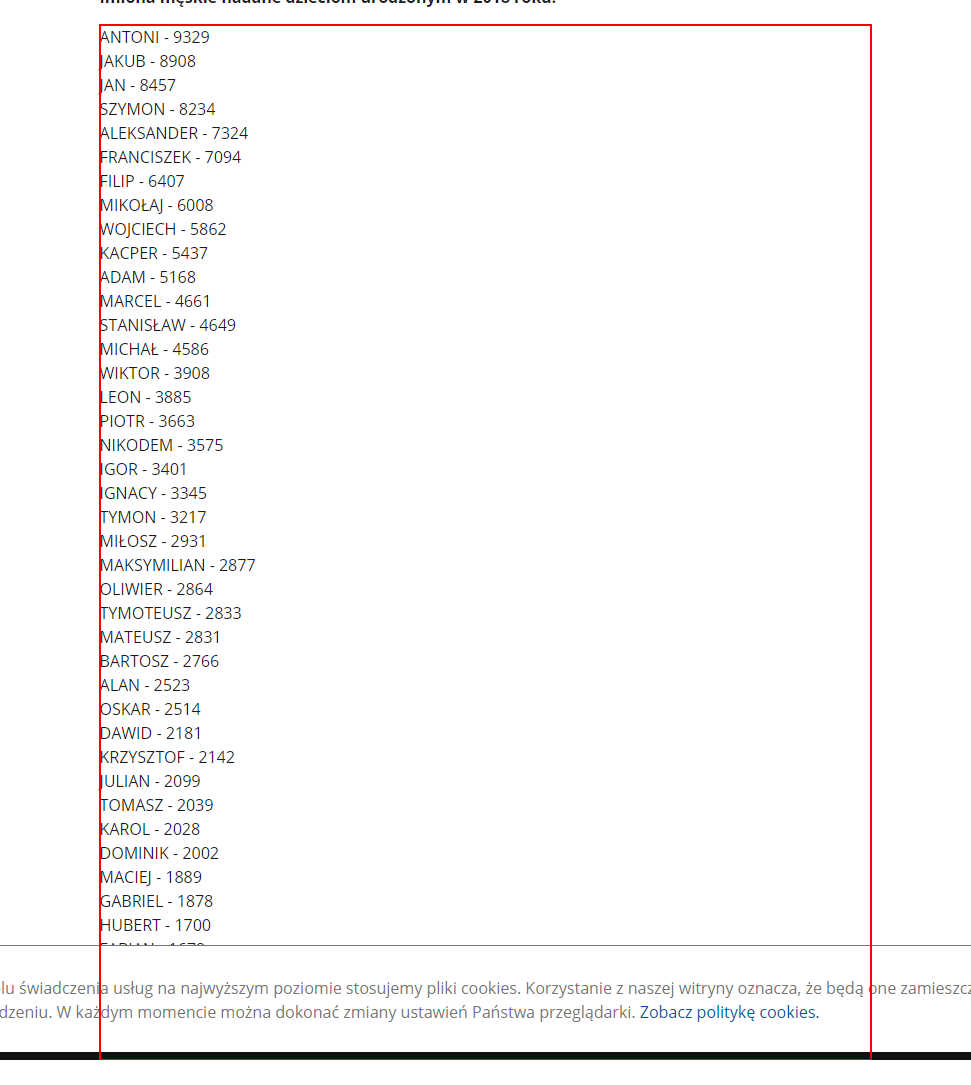
Task: Automation of retrieving children's names from given sites and sorting them by number
Workflow: ExtractNames

Step 1: get-text from the paragraph
